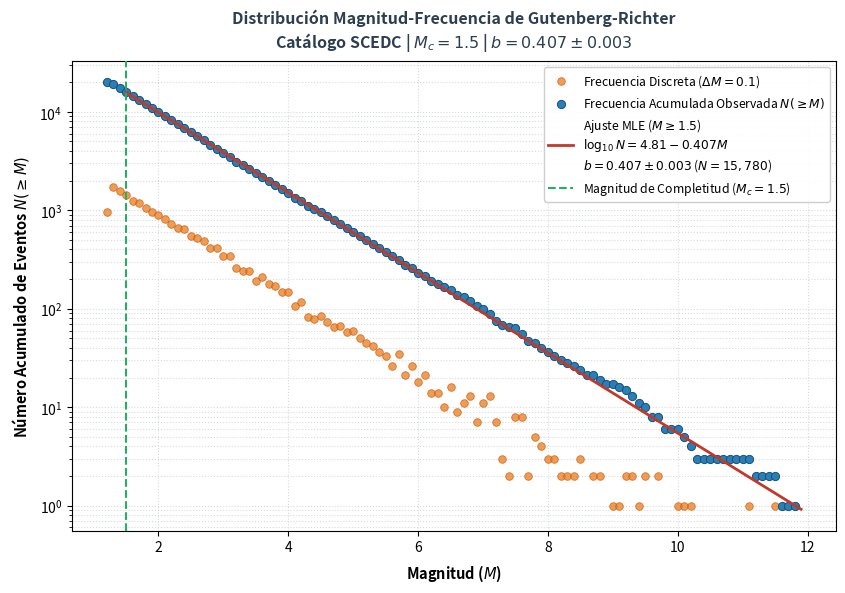

Python code for this plot:
# =====================================================================
# CÁLCULO Y GRAFICACIÓN DE LA LEY DE GUTENBERG-RICHTER (G-R_Mc.py)
# =====================================================================
import matplotlib.pyplot as plt
import numpy as np
import pandas as pd


# =====================================================================
# 1. ESTIMACIÓN AUTOMÁTICA Y DINÁMICA DE Mc
# =====================================================================
def estimar_mc_maxc(mags, bin_width=0.1, correction=0.2):
    """
    Estima Mc mediante el método de Máxima Curvatura (MAXC).
    Se añade por defecto una corrección empírica (+0.2) estándar en sismología
    (Woessner & Wiemer, 2005) para compensar el subestimo de MAXC.
    """
    min_m = np.floor(mags.min() * 10) / 10
    max_m = np.ceil(mags.max() * 10) / 10
    bins = np.arange(min_m - bin_width / 2.0, max_m + 1.5 * bin_width, bin_width)

    counts, bin_edges = np.histogram(mags, bins=bins)
    bin_centers = 0.5 * (bin_edges[:-1] + bin_edges[1:])

    # Pico de frecuencia discreta (MAXC)
    idx_max = np.argmax(counts)
    mc_estimada = bin_centers[idx_max] + correction

    return round(float(mc_estimada), 2)


def estimar_mc_gft(mags, bin_width=0.1, threshold=0.90):
    """Estima Mc mediante Goodness-of-Fit (GFT) evaluando sobre bins alineados."""
    min_m = np.floor(mags.min() * 10) / 10
    max_m = np.ceil(mags.max() * 10) / 10
    bins = np.arange(min_m - bin_width / 2.0, max_m + 1.5 * bin_width, bin_width)

    counts, bin_edges = np.histogram(mags, bins=bins)
    bin_centers = 0.5 * (bin_edges[:-1] + bin_edges[1:])

    candidate_indices = np.where(counts >= 20)[0]
    best_mc = bin_centers[np.argmax(counts)]

    for idx in candidate_indices:
        mc_cand = bin_centers[idx]
        mags_sub = mags[mags >= mc_cand - bin_width / 2.0]
        n_total = len(mags_sub)

        if n_total < 30:
            continue

        mean_mag = np.mean(mags_sub)
        b_cand = np.log10(np.e) / (mean_mag - (mc_cand - bin_width / 2.0))
        a_cand = np.log10(n_total) + b_cand * mc_cand

        eval_m = bin_centers[bin_centers >= mc_cand]
        obs_cum = np.array([np.sum(mags >= m - bin_width / 2.0) for m in eval_m])
        syn_cum = 10 ** (a_cand - b_cand * eval_m)

        diff = np.sum(np.abs(obs_cum - syn_cum))
        sum_obs = np.sum(obs_cum)

        if sum_obs == 0:
            continue

        gft_value = 1.0 - (diff / sum_obs)
        if gft_value >= threshold:
            best_mc = mc_cand
            break

    return round(float(best_mc), 2)


# =====================================================================
# 2. AJUSTE DE GUTENBERG-RICHTER (Aki-Utsu MLE)
# =====================================================================
def fit_gutenberg_richter(magnitudes, Mc=1.5, bin_width=0.1, metodo_mc="maxc"):
    """Calcula 'a' y 'b' de Gutenberg-Richter: log10(N) = a - b*M."""
    mags = np.asarray(magnitudes)
    mags = mags[~np.isnan(mags)]

    if len(mags) == 0:
        raise ValueError("El catálogo no contiene datos de magnitud válidos.")

    # 1. Determinar Mc (si no se especifica manualmente)
    if Mc is None:
        if str(metodo_mc).lower() == "gft":
            Mc = estimar_mc_gft(mags, bin_width=bin_width)
        else:
            Mc = estimar_mc_maxc(mags, bin_width=bin_width, correction=0.2)

    # 2. Filtrado inclusivo a partir del umbral Mc
    mags_complete = mags[mags >= Mc - bin_width / 2.0]
    N_total = len(mags_complete)

    if N_total < 5:
        print(f"[Aviso] Muy pocos eventos ({N_total}) por encima de Mc = {Mc:.2f}.")
        return np.nan, np.nan, Mc, np.nan, np.nan

    # 3. Estimador de Máxima Verosimilitud (Aki-Utsu)
    mean_mag = np.mean(mags_complete)
    b_val = np.log10(np.e) / (mean_mag - (Mc - bin_width / 2.0))
    b_std = b_val / np.sqrt(N_total)

    # 4. Parámetro a-value
    a_val = np.log10(N_total) + b_val * Mc
    a_std = np.sqrt(((np.log10(np.e)) ** 2 / N_total) + (Mc * b_std) ** 2)

    return a_val, b_val, Mc, a_std, b_std, N_total


# =====================================================================
# 3. GRAFICACIÓN
# =====================================================================
def graficar_gutenberg_richter(
    magnitudes,
    Mc=1.5,
    bin_width=0.1,
    metodo_mc="maxc",
    output_fig="figura_gutenberg_richter_mc1.5.png",
):
    """Genera la gráfica de Gutenberg-Richter con Mc = 1.5 de forma correcta."""
    mags = np.asarray(magnitudes)
    mags = mags[~np.isnan(mags)]

    a_val, b_val, Mc, a_std, b_std, N_total = fit_gutenberg_richter(
        mags, Mc=Mc, bin_width=bin_width, metodo_mc=metodo_mc
    )

    # Bins de magnitud
    min_m = np.floor(mags.min() * 10) / 10
    max_m = np.ceil(mags.max() * 10) / 10
    bins = np.arange(min_m - bin_width / 2.0, max_m + 1.5 * bin_width, bin_width)

    counts, bin_edges = np.histogram(mags, bins=bins)
    bin_centers = 0.5 * (bin_edges[:-1] + bin_edges[1:])

    cum_counts = np.array([np.sum(mags >= m - bin_width / 2.0) for m in bin_centers])

    valid_disc = counts > 0
    valid_cum = cum_counts > 0

    # Rango de ajuste desde Mc = 1.5 hasta el máximo
    m_fit = np.linspace(Mc, max_m, 100)
    log_N_fit = a_val - b_val * m_fit
    N_fit = 10**log_N_fit

    fig, ax = plt.subplots(figsize=(8.5, 6), dpi=300)
    fig.patch.set_facecolor("white")

    # Frecuencia discreta
    ax.scatter(
        bin_centers[valid_disc],
        counts[valid_disc],
        color="#E67E22",
        alpha=0.75,
        s=30,
        edgecolor="#D35400",
        lw=0.6,
        zorder=2,
        label=r"Frecuencia Discreta ($\Delta M = 0.1$)",
    )

    # Frecuencia acumulada observada
    ax.scatter(
        bin_centers[valid_cum],
        cum_counts[valid_cum],
        color="#2980B9",
        s=35,
        edgecolor="#1B4F72",
        lw=0.7,
        zorder=3,
        label=r"Frecuencia Acumulada Observada $N(\geq M)$",
    )

    # Recta de ajuste Gutenberg-Richter
    label_fit = (
        rf"Ajuste MLE ($M \geq {Mc:.1f}$)" + "\n"
        rf"$\log_{{10}} N = {a_val:.2f} - {b_val:.3f}M$" + "\n"
        rf"$b = {b_val:.3f} \pm {b_std:.3f}$ ($N = {N_total:,}$)"
    )

    ax.plot(m_fit, N_fit, color="#C0392B", lw=2, linestyle="-", label=label_fit, zorder=4)

    # Línea vertical de Mc = 1.5
    ax.axvline(
        x=Mc,
        color="#27AE60",
        linestyle="--",
        lw=1.5,
        zorder=5,
        label=rf"Magnitud de Completitud ($M_c = {Mc:.1f}$)",
    )

    ax.set_yscale("log")
    ax.set_xlabel(r"Magnitud ($M$)", fontsize=10.5, fontweight="bold", labelpad=6)
    ax.set_ylabel(
        r"Número Acumulado de Eventos $N(\geq M)$",
        fontsize=10.5,
        fontweight="bold",
        labelpad=6,
    )
    ax.set_title(
        rf"Distribución Magnitud-Frecuencia de Gutenberg-Richter" + "\n"
        rf"Catálogo SCEDC | $M_c = {Mc:.1f}$ | $b = {b_val:.3f} \pm {b_std:.3f}$",
        fontsize=11.5,
        fontweight="bold",
        color="#2C3E50",
        pad=10,
    )

    ax.grid(True, which="both", linestyle=":", color="#BDC3C7", alpha=0.6)
    ax.legend(loc="upper right", fontsize=8.8, framealpha=0.95)

    plt.tight_layout()
    plt.savefig(output_fig, dpi=300)
    print(f"[ÉXITO] Gráfica guardada en '{output_fig}' con Mc = {Mc:.1f}")
    plt.close()

    return a_val, b_val, Mc, a_std, b_std, N_total


# =====================================================================
# 4. EJECUCIÓN DEL ANÁLISIS
# =====================================================================
if __name__ == "__main__":
    mags = []
    archivo_txt = r"C:\Users\jorge\OneDrive\Desktop\TFG-Terremotos\TFG\Codigo\SearchResults.txt"

    try:
        with open(archivo_txt, "r") as f:
            for line in f:
                if line.startswith("#") or line.startswith("<") or line.startswith("SCSN"):
                    continue
                parts = line.strip().split()
                if len(parts) >= 5:
                    try:
                        mags.append(float(parts[4]))
                    except ValueError:
                        pass
    except FileNotFoundError:
        print(f"[Aviso] No se encontró '{archivo_txt}'. Se generarán datos de prueba para verificar.")
        mags = np.random.exponential(scale=1/0.95, size=20000) + 1.2

    mags = np.array(mags)

    # Forzado explícito a Mc = 1.5
    a, b, mc, a_err, b_err, n_ev = graficar_gutenberg_richter(
        magnitudes=mags,
        Mc=1.5,
        bin_width=0.1,
        output_fig="figura_gutenberg_richter_mc1.5.png",
    )

    print(
        f"Resultados finales: a = {a:.2f} ± {a_err:.2f} | b = {b:.3f} ± {b_err:.3f} | Mc = {mc:.1f} | N = {n_ev}"
    )
